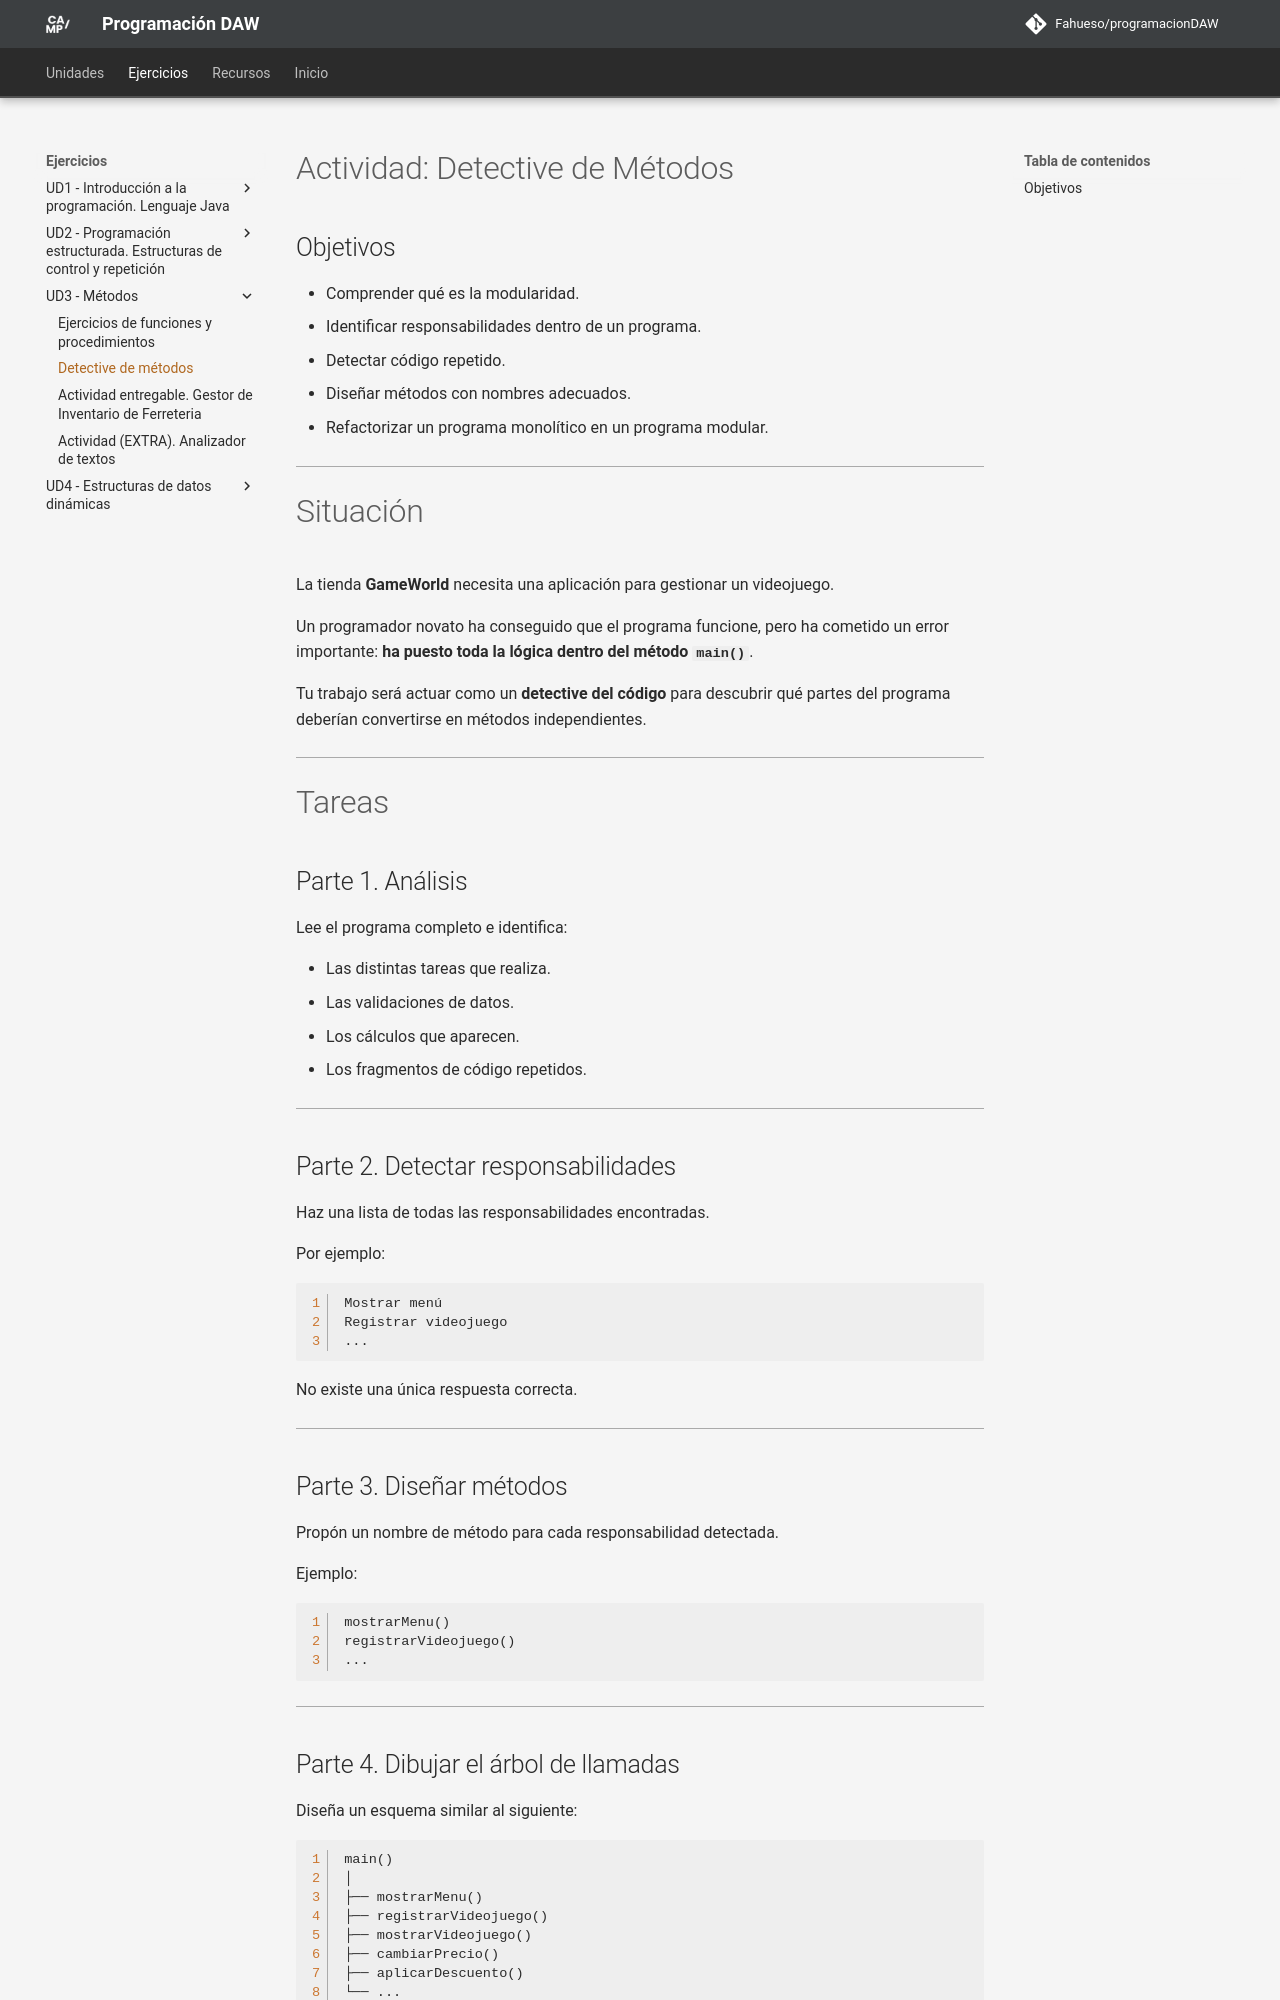

repository: Fahueso/programacionDAW · page: ejercicios/ud03/detective/index.html · generator: mkdocs

# Actividad: Detective de Métodos

## Objetivos

- Comprender qué es la modularidad.
- Identificar responsabilidades dentro de un programa.
- Detectar código repetido.
- Diseñar métodos con nombres adecuados.
- Refactorizar un programa monolítico en un programa modular.

---

# Situación

La tienda **GameWorld** necesita una aplicación para gestionar un videojuego.

Un programador novato ha conseguido que el programa funcione, pero ha cometido un error importante: **ha puesto toda la lógica dentro del método `main()`**.

Tu trabajo será actuar como un **detective del código** para descubrir qué partes del programa deberían convertirse en métodos independientes.

---

# Tareas

## Parte 1. Análisis

Lee el programa completo e identifica:

- Las distintas tareas que realiza.
- Las validaciones de datos.
- Los cálculos que aparecen.
- Los fragmentos de código repetidos.

---

## Parte 2. Detectar responsabilidades

Haz una lista de todas las responsabilidades encontradas.

Por ejemplo:

```text
Mostrar menú
Registrar videojuego
...
```

No existe una única respuesta correcta.

---

## Parte 3. Diseñar métodos

Propón un nombre de método para cada responsabilidad detectada.

Ejemplo:

```java
mostrarMenu()
registrarVideojuego()
...
```

---

## Parte 4. Dibujar el árbol de llamadas

Diseña un esquema similar al siguiente:

```text
main()
│
├── mostrarMenu()
├── registrarVideojuego()
├── mostrarVideojuego()
├── cambiarPrecio()
├── aplicarDescuento()
└── ...
```

---

## Parte 5. Refactorización

Transforma el programa para que:

- El método `main()` tenga el menor número posible de líneas.
- Cada método haga una sola tarea.
- No exista código duplicado.

---

# Programa original
